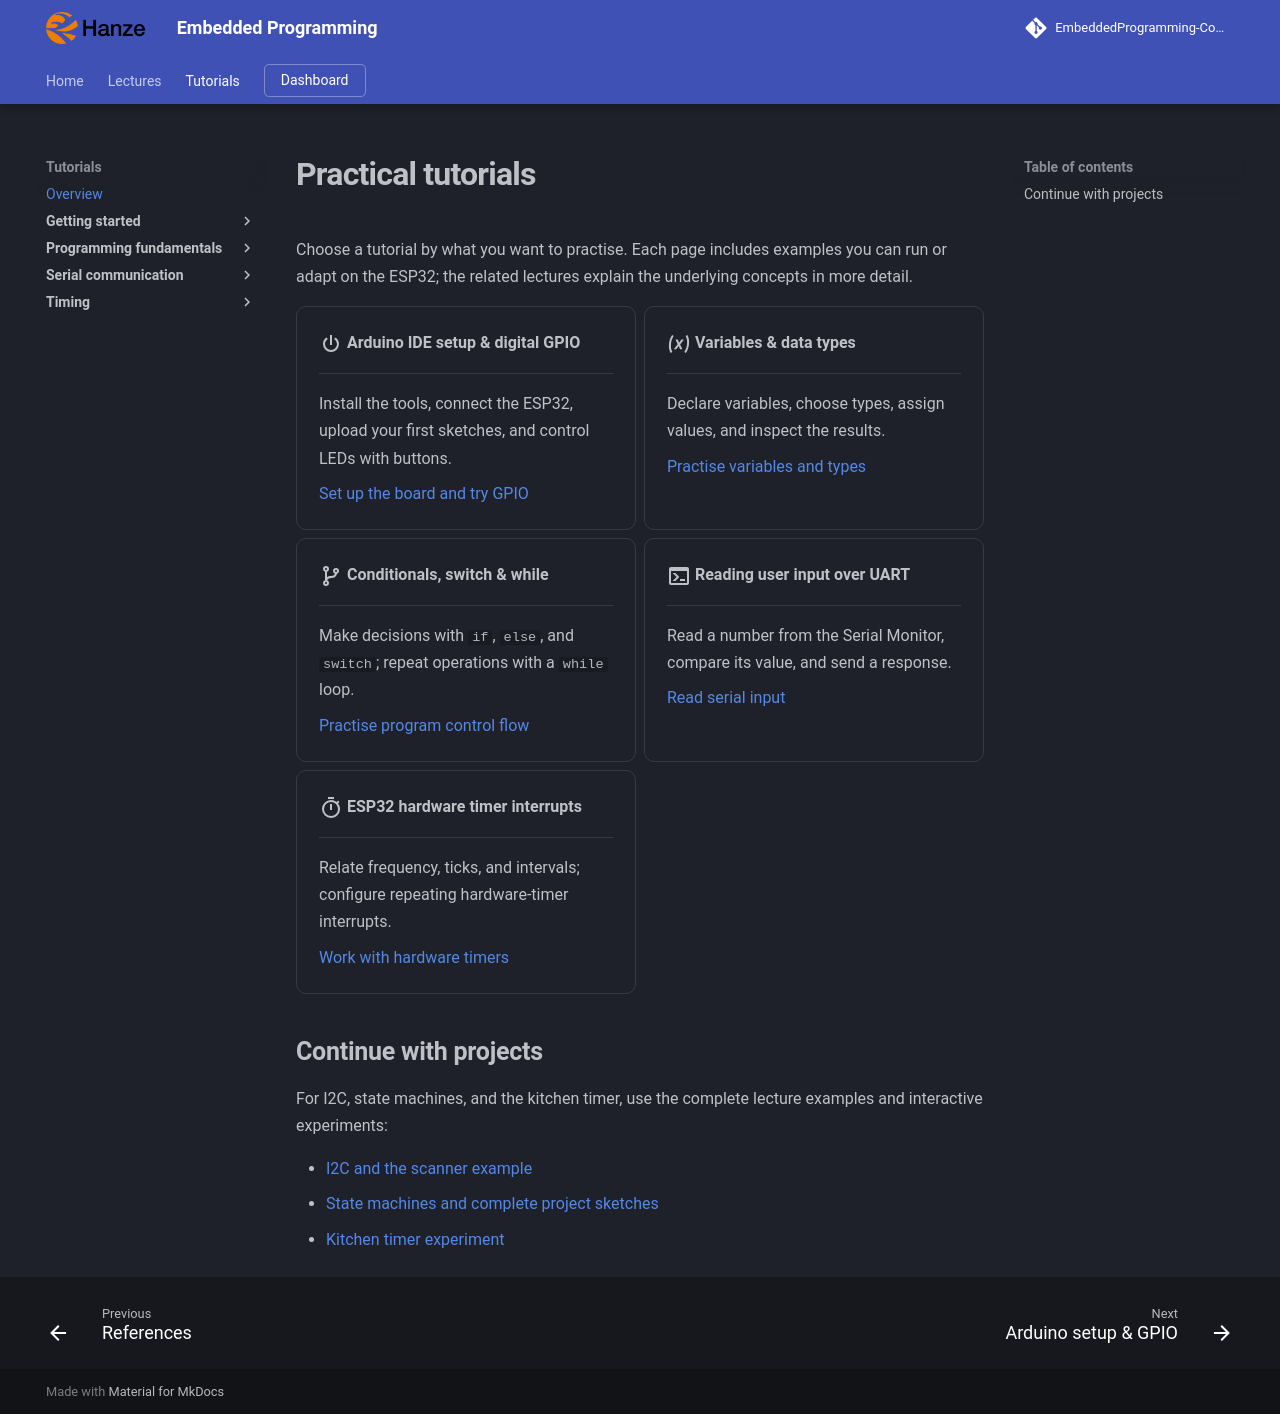

repository: costawess/EmbeddedProgramming-Course · page: tutorials/index.html · generator: mkdocs

---
title: Tutorials
---

# Practical tutorials

Choose a tutorial by what you want to practise. Each page includes examples you can run or adapt on the ESP32; the related lectures explain the underlying concepts in more detail.

<div class="grid cards" markdown>

-   :material-power:{ .lg .middle } **Arduino IDE setup & digital GPIO**

    ---

    Install the tools, connect the ESP32, upload your first sketches, and control LEDs with buttons.

    [Set up the board and try GPIO](arduino-setup-gpio/index.md)

-   :material-variable:{ .lg .middle } **Variables & data types**

    ---

    Declare variables, choose types, assign values, and inspect the results.

    [Practise variables and types](variables-types/index.md)

-   :material-source-branch:{ .lg .middle } **Conditionals, switch & while**

    ---

    Make decisions with `if`, `else`, and `switch`; repeat operations with a `while` loop.

    [Practise program control flow](conditionals-loops/index.md)

-   :material-console:{ .lg .middle } **Reading user input over UART**

    ---

    Read a number from the Serial Monitor, compare its value, and send a response.

    [Read serial input](serial-input/index.md)

-   :material-timer-outline:{ .lg .middle } **ESP32 hardware timer interrupts**

    ---

    Relate frequency, ticks, and intervals; configure repeating hardware-timer interrupts.

    [Work with hardware timers](hardware-timers/index.md)

</div>

## Continue with projects

For I2C, state machines, and the kitchen timer, use the complete lecture examples and interactive experiments:

- [I2C and the scanner example](../lectures/i2c.md)
- [State machines and complete project sketches](../lectures/state-machines.md)
- [Kitchen timer experiment](https://costawess.github.io/Programming-Dashboard/web/experiments/kitchen_timer.html)
